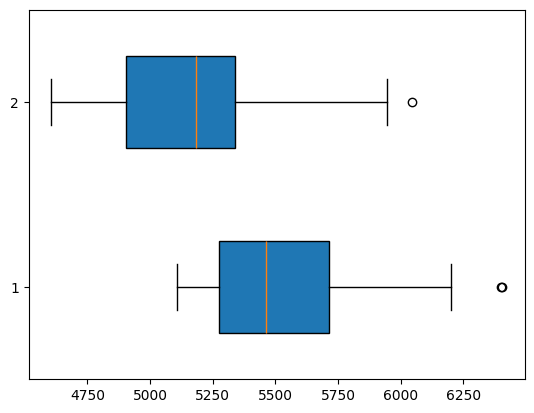

The script that saved this image:
import numpy as np
import matplotlib.pyplot as plt
plt.rcParams['font.sans-serif'] = ['SimHei']
plt.rcParams['axes.unicode_minus'] = False
data_2018 = np.array([5200, 5254.5, 5283.4, 5107.8, 5443.3,
                      5550.6, 6400.2, 6404.9, 5483.1, 5330.2, 5543,
                      6199.9])
data_2017 = np.array([4605.2, 4710.3, 5168.9, 4767.2, 4947,
                      5203, 6047.4, 5945.5, 5219.6, 5038.1, 
                      5196.3, 5698.6])
label = ('2018年', '2017年')
# 绘制箱型图
plt.boxplot([data_2018, data_2017], label=label, meanline=True,
            vert=False, patch_artist=True, widths=0.5)
plt.show()

